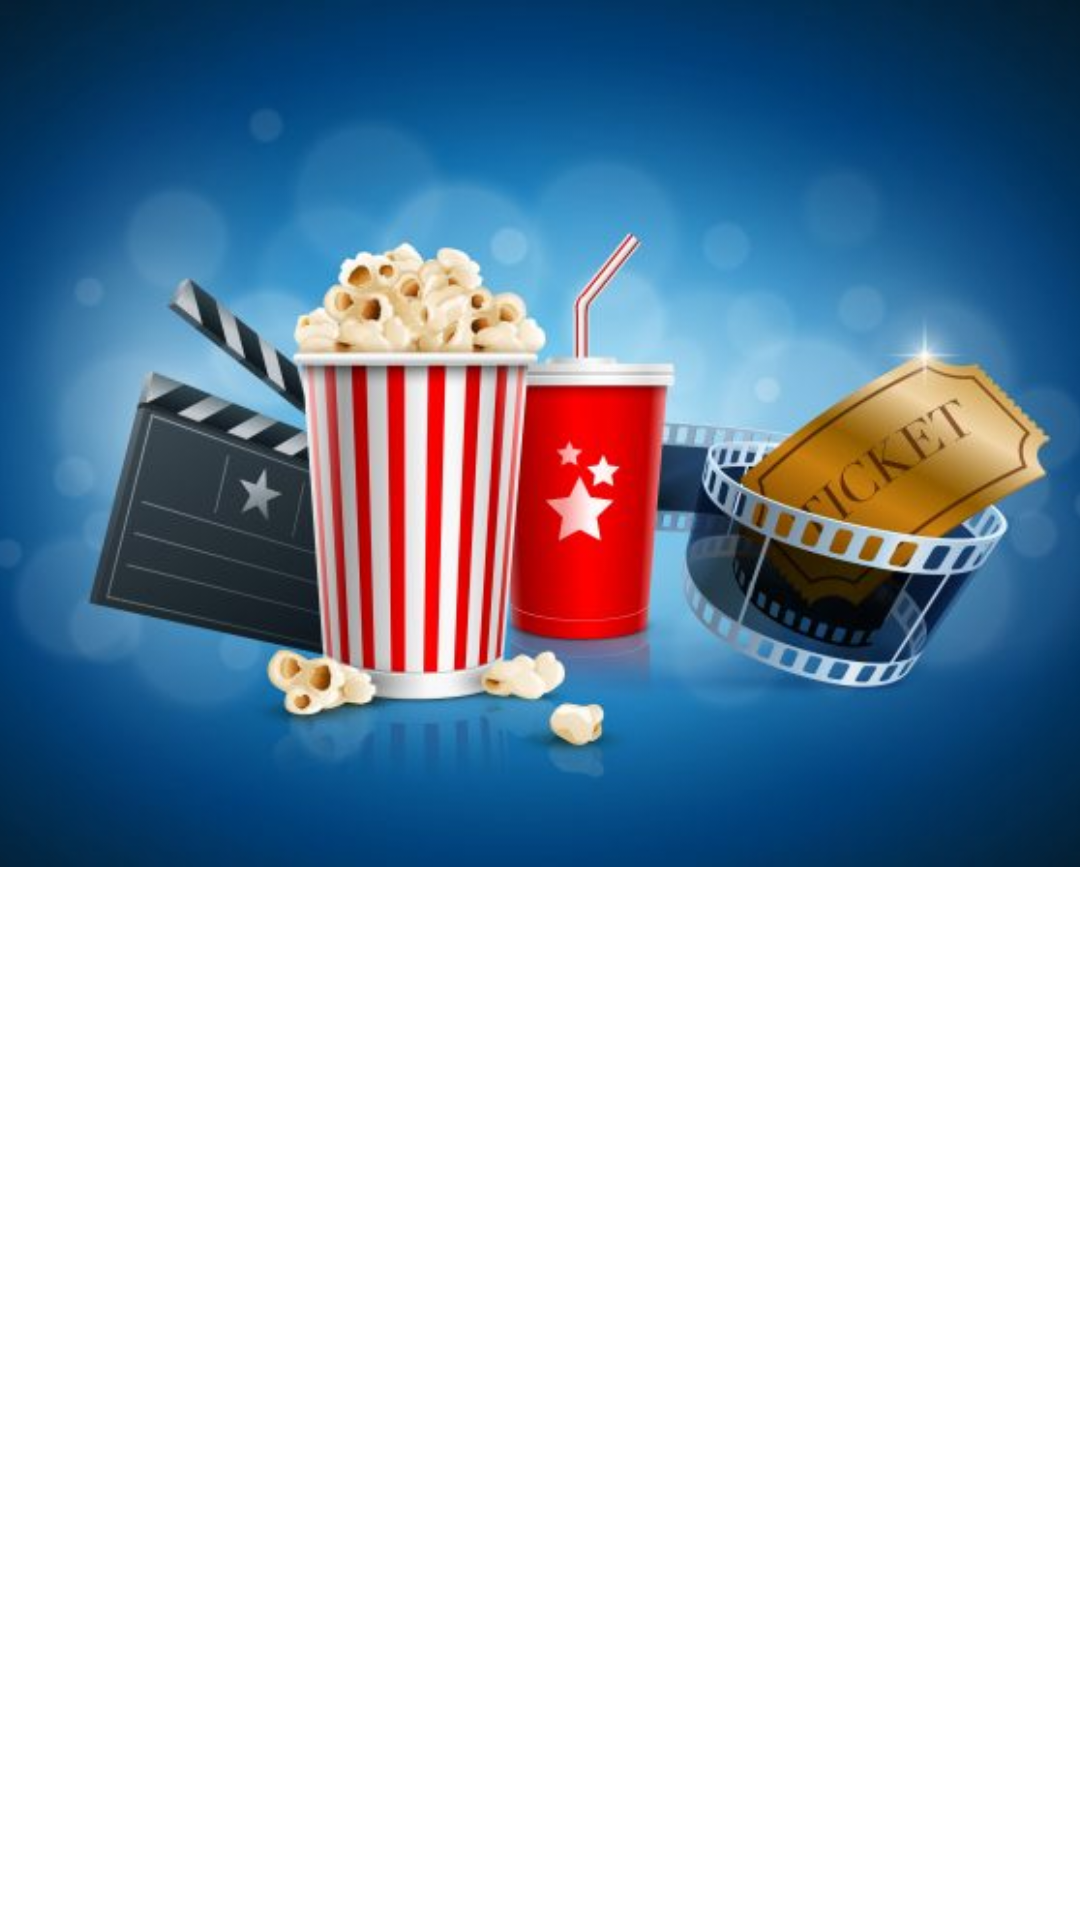

The Android layout XML behind this screen, and the referenced resources:
<!-- AndroidManifest.xml: activity theme AppTheme -->
<!-- res/layout/activity_shop_detail.xml -->
<?xml version="1.0" encoding="utf-8"?>
<layout xmlns:android="http://schemas.android.com/apk/res/android"
        xmlns:app="http://schemas.android.com/apk/res-auto"
        xmlns:tools="http://schemas.android.com/tools">

    <androidx.constraintlayout.widget.ConstraintLayout
        android:layout_width="match_parent"
        android:layout_height="match_parent"
        tools:context="net.projectmovies.shop.ShopDetailActivity">

    <TextView
            android:id="@+id/shop_item_id"
            android:layout_width="wrap_content"
            android:layout_height="wrap_content"
            android:layout_marginStart="16dp"
            android:layout_marginLeft="16dp"
            android:layout_marginTop="316dp"
            android:textAppearance="@style/TextAppearance.AppCompat.Headline"
            app:layout_constraintLeft_toLeftOf="parent"
            app:layout_constraintTop_toTopOf="parent" />

    <ImageView
            android:id="@+id/titleImage"
            android:layout_width="429dp"
            android:layout_height="289dp"
            android:contentDescription="@string/shoppic_name"
            android:scaleType="fitCenter"
            app:layout_constraintEnd_toEndOf="parent"
            app:layout_constraintStart_toStartOf="parent"
            app:layout_constraintTop_toTopOf="parent"
            app:srcCompat="@drawable/shop" />

    </androidx.constraintlayout.widget.ConstraintLayout>

</layout>
<!-- resources referenced by this layout -->
<resources>
  <!-- drawable shop: png bitmap (drawable, 36164 bytes) -->
  <string name="shoppic_name">Büfé</string>
  <style name="AppTheme" parent="Theme.MaterialComponents.Light.DarkActionBar">
          <item name="colorPrimary">@color/colorPrimary</item>
          <item name="colorPrimaryDark">@color/colorPrimaryDark</item>
          <item name="colorAccent">@color/colorBlue</item>
      </style>
  <color name="colorPrimary">#0000CD</color>
  <color name="colorPrimaryDark">#000080</color>
  <color name="colorBlue">#1E90FF</color>
</resources>
